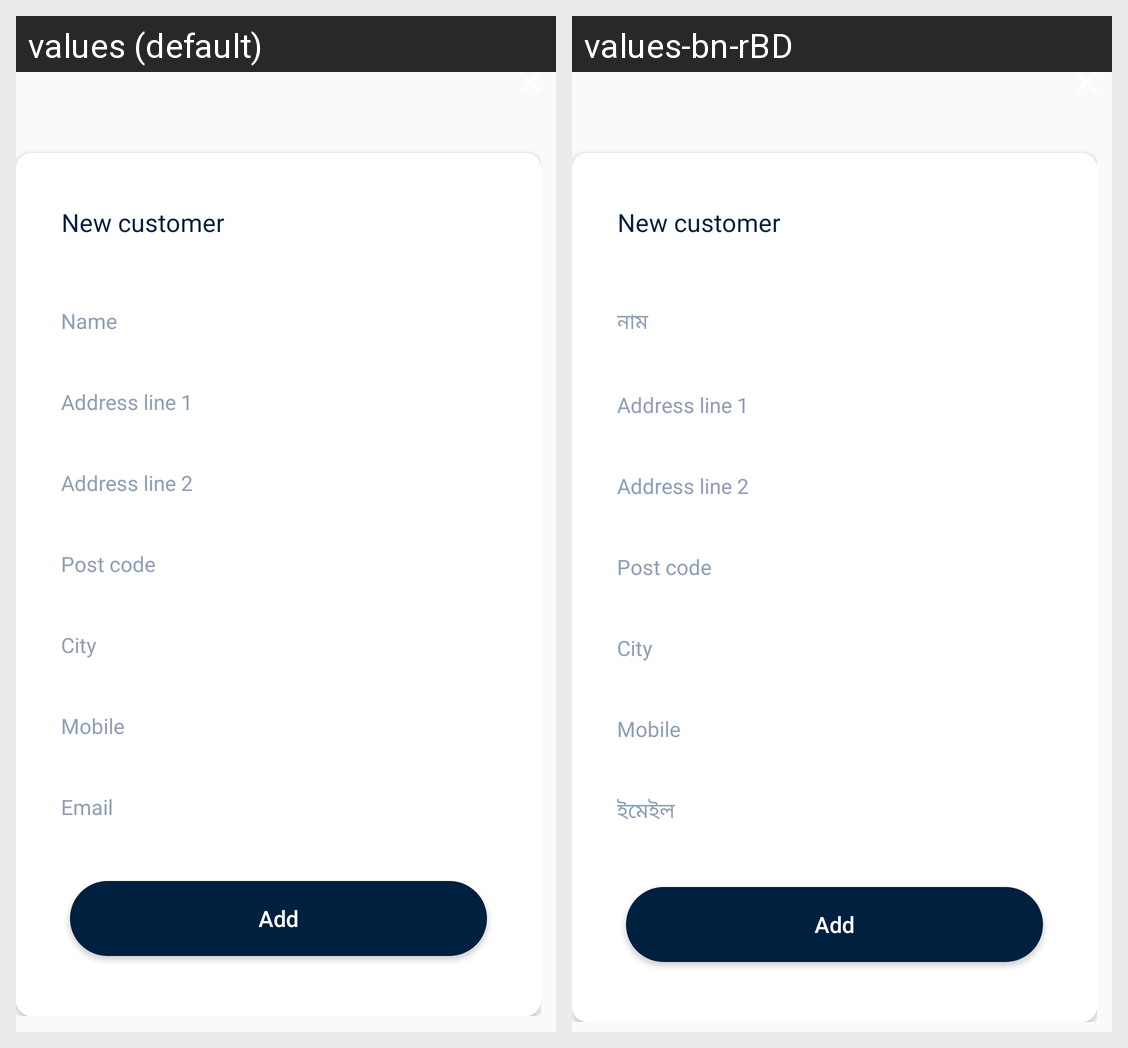

The same Android screen rendered under two of its app's locales, left to right. List the strings drawn on it with the default value and each locale's translation.
Android screen res/layout/new_customer_dialog.xml rendered under 2 locales, left to right: values (default), values-bn-rBD. Device: Nexus 5 (rendered at 1080×1920; each locale shown at half size, 540×960, under a caption strip naming it); theme FullScreen.
Strings drawn on this screen, with the default value and each locale's value (text and hints the layout hard-codes, and strings that could not be matched under every locale, appear in the picture but are not listed):

new_customer
  values: New customer
  values-bn-rBD: New customer  [not translated; the default value is used]

name
  values: Name
  values-bn-rBD: নাম

address_line_1
  values: Address line 1
  values-bn-rBD: Address line 1  [not translated; the default value is used]

address_line_2
  values: Address line 2
  values-bn-rBD: Address line 2  [not translated; the default value is used]

post_code
  values: Post code
  values-bn-rBD: Post code  [not translated; the default value is used]

city
  values: City
  values-bn-rBD: City  [not translated; the default value is used]

mobile
  values: Mobile
  values-bn-rBD: Mobile  [not translated; the default value is used]

email
  values: Email
  values-bn-rBD: ইমেইল

add
  values: Add
  values-bn-rBD: Add  [not translated; the default value is used]
